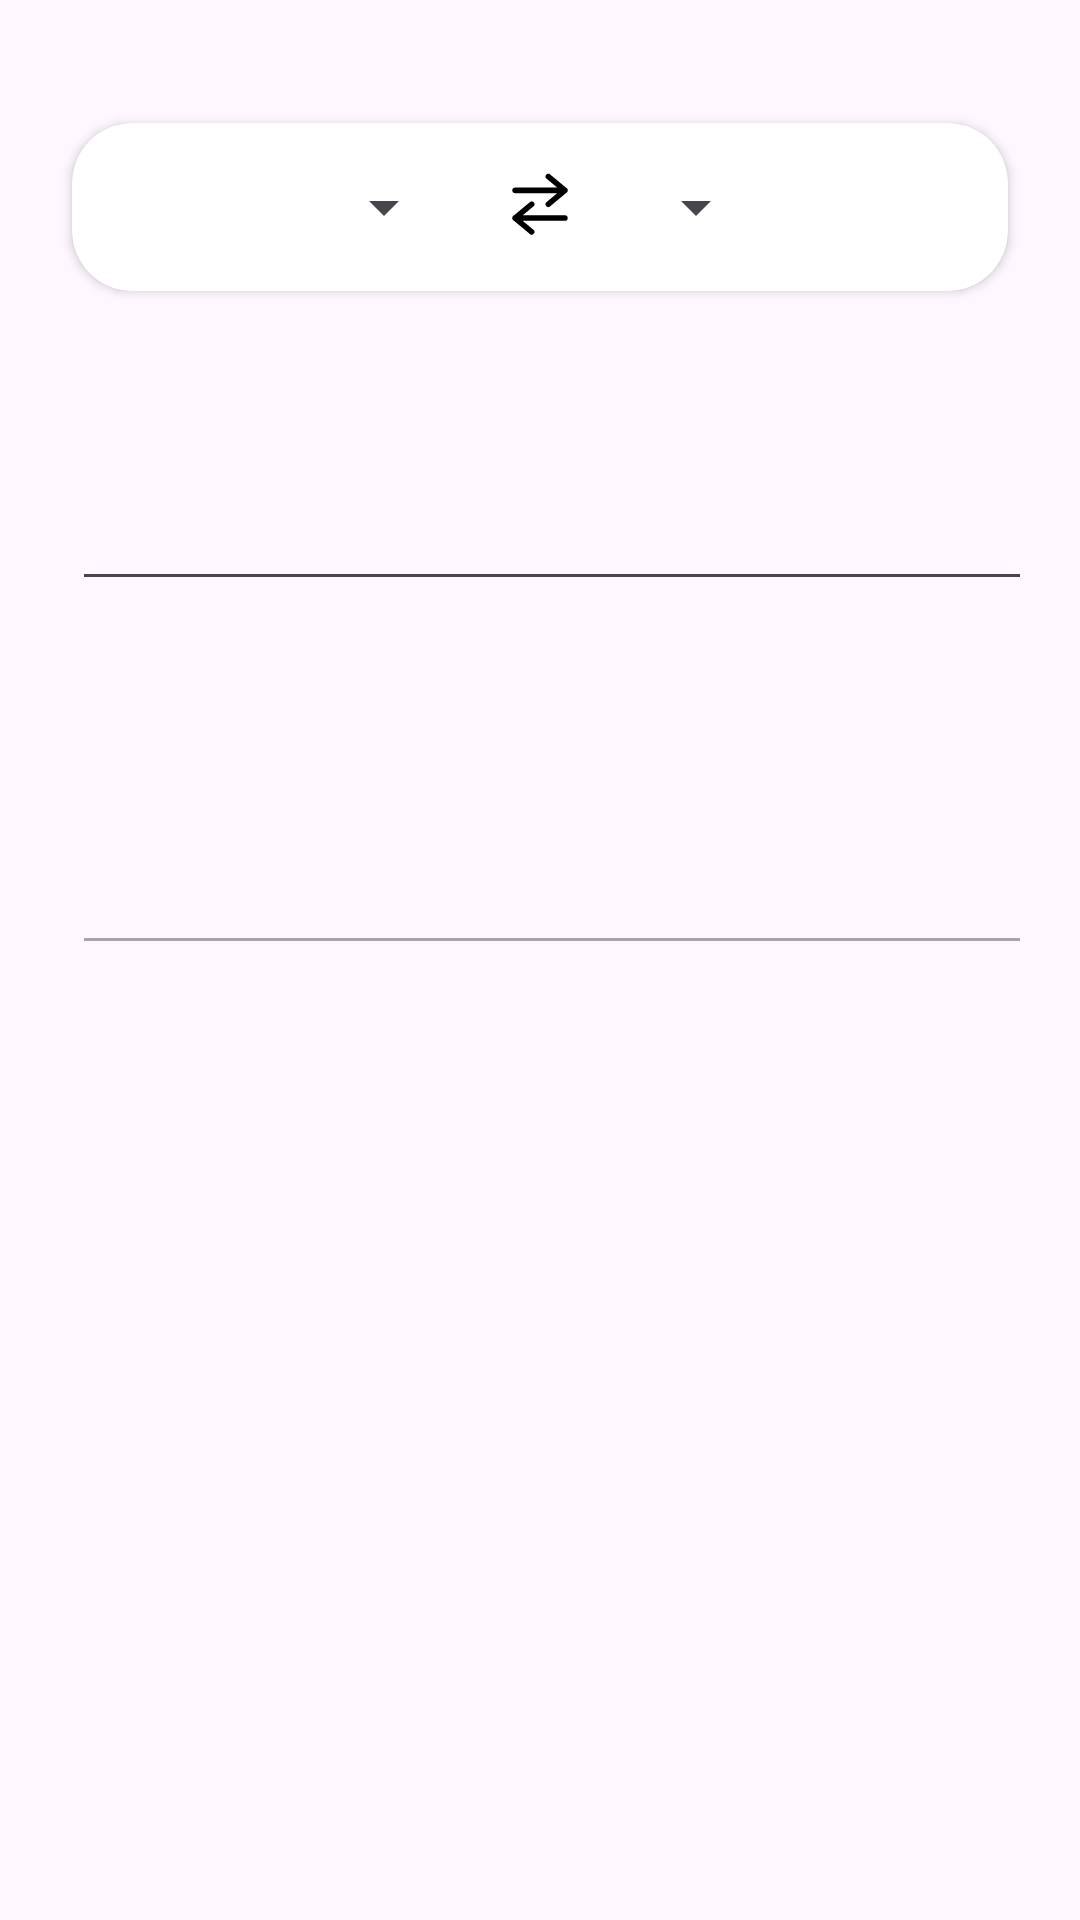

This screen was rendered from an Android layout file. Write that file and the resources it references.
<!-- AndroidManifest.xml: application theme Theme.CurrencyConverter -->
<!-- res/layout/fragment_main_layout.xml -->
<?xml version="1.0" encoding="utf-8"?>
<androidx.constraintlayout.widget.ConstraintLayout xmlns:android="http://schemas.android.com/apk/res/android"
    xmlns:app="http://schemas.android.com/apk/res-auto"
    xmlns:tools="http://schemas.android.com/tools"
    android:layout_width="match_parent"
    android:layout_height="match_parent"
    android:orientation="vertical"
    android:paddingHorizontal="16dp"
    android:paddingTop="32dp">

    <androidx.cardview.widget.CardView
        android:id="@+id/cardView"
        android:layout_width="match_parent"
        android:layout_height="wrap_content"
        android:elevation="2dp"
        app:cardCornerRadius="20dp"
        app:cardUseCompatPadding="true"
        app:layout_constraintTop_toTopOf="parent">

        <LinearLayout
            android:layout_width="wrap_content"
            android:layout_height="wrap_content"
            android:layout_gravity="center"
            android:gravity="center"
            android:orientation="horizontal"
            android:padding="16dp">

            <Spinner
                android:id="@+id/from_spinner"
                android:layout_width="wrap_content"
                android:layout_height="wrap_content" />

            <ImageView
                android:id="@+id/change_iv"
                android:layout_width="wrap_content"
                android:layout_height="wrap_content"
                android:layout_marginHorizontal="16dp"
                android:src="@drawable/arrow_change_hor" />

            <Spinner
                android:id="@+id/to_spinner"
                android:layout_width="wrap_content"
                android:layout_height="wrap_content" />
        </LinearLayout>
    </androidx.cardview.widget.CardView>

    <TextView
        android:id="@+id/from_symbol_tv"
        android:layout_width="0dp"
        android:layout_height="wrap_content"
        android:textSize="20sp"
        app:layout_constraintBottom_toBottomOf="@id/from_et"
        app:layout_constraintStart_toStartOf="parent"
        app:layout_constraintTop_toTopOf="@id/from_et"
        tools:text="$" />

    <EditText
        android:id="@+id/from_et"
        android:layout_width="0dp"
        android:layout_height="wrap_content"
        android:layout_marginStart="8dp"
        android:layout_marginTop="24dp"
        android:inputType="numberDecimal"
        android:textColor="@color/black"
        android:textSize="40sp"
        android:textStyle="bold"
        app:layout_constraintEnd_toEndOf="parent"
        app:layout_constraintStart_toEndOf="@id/from_symbol_tv"
        app:layout_constraintTop_toBottomOf="@id/cardView"
        tools:text="220.00" />

    <TextView
        android:id="@+id/rate_tv"
        android:layout_width="wrap_content"
        android:layout_height="wrap_content"
        android:layout_marginTop="8dp"
        app:layout_constraintStart_toStartOf="@id/from_et"
        app:layout_constraintTop_toBottomOf="@id/from_et"
        tools:text="1 AUD = 0.67 USD" />

    <TextView
        android:id="@+id/to_symbol_tv"
        android:layout_width="0dp"
        android:layout_height="wrap_content"
        android:textSize="20sp"
        app:layout_constraintBottom_toBottomOf="@id/to_et"
        app:layout_constraintStart_toStartOf="parent"
        app:layout_constraintTop_toTopOf="@id/to_et"
        tools:text="$" />

    <EditText
        android:id="@+id/to_et"
        android:layout_width="0dp"
        android:layout_height="wrap_content"
        android:layout_marginStart="8dp"
        android:layout_marginTop="24dp"
        android:enabled="false"
        android:focusable="false"
        android:textColor="@color/black"
        android:textSize="40sp"
        android:textStyle="bold"
        app:layout_constraintEnd_toEndOf="parent"
        app:layout_constraintStart_toEndOf="@id/from_symbol_tv"
        app:layout_constraintTop_toBottomOf="@id/rate_tv"
        tools:text="220.00" />

    <FrameLayout
        android:layout_width="match_parent"
        android:layout_height="wrap_content"
        android:layout_gravity="center"
        android:layout_marginTop="24dp"
        app:layout_constraintTop_toBottomOf="@id/to_et">

        <include
            android:id="@+id/loading_layout"
            layout="@layout/loading_layout" />
    </FrameLayout>

</androidx.constraintlayout.widget.ConstraintLayout>
<!-- res/layout/loading_layout.xml (included above) -->
<?xml version="1.0" encoding="utf-8"?>
<androidx.constraintlayout.widget.ConstraintLayout xmlns:android="http://schemas.android.com/apk/res/android"
    xmlns:app="http://schemas.android.com/apk/res-auto"
    android:layout_width="match_parent"
    android:layout_height="wrap_content">

    <ProgressBar
        android:id="@+id/progress_bar"
        android:layout_width="wrap_content"
        android:layout_height="wrap_content"
        android:progressTint="@color/orange"
        app:layout_constraintEnd_toEndOf="parent"
        app:layout_constraintStart_toStartOf="parent"
        app:layout_constraintTop_toTopOf="parent" />

    <TextView
        android:id="@+id/error_tv"
        android:layout_width="match_parent"
        android:layout_height="wrap_content"
        android:layout_marginTop="8dp"
        android:gravity="center"
        android:text="@string/error_text"
        android:textColor="@color/orange"
        android:textSize="22sp"
        android:textStyle="bold"
        android:visibility="gone"
        app:layout_constraintTop_toBottomOf="@id/progress_bar" />

    <Button
        android:id="@+id/retry_btn"
        android:layout_width="match_parent"
        android:layout_height="wrap_content"
        android:layout_marginTop="8dp"
        android:backgroundTint="@color/orange"
        android:text="@string/retry_btn_text"
        android:textSize="16sp"
        android:textStyle="bold"
        android:visibility="gone"
        app:layout_constraintTop_toBottomOf="@id/error_tv" />

</androidx.constraintlayout.widget.ConstraintLayout>
<!-- resources referenced by this layout -->
<resources>
  <color name="black">#FF000000</color>
  <color name="orange">#FF6600</color>
  <!-- drawable arrow_change_hor (drawable) -->
  <?xml version="1.0" encoding="utf-8"?>
  <vector xmlns:android="http://schemas.android.com/apk/res/android"
      android:width="24dp"
      android:height="24dp"
      android:viewportWidth="26"
      android:viewportHeight="26">
      <path
          android:fillColor="#00000000"
          android:pathData="M4,7L22,7M4,17L22,17M22,7L16,12M22,7L16,2M4,17L10,12M4,17L10,22"
          android:strokeWidth="2"
          android:strokeColor="#000000"
          android:strokeLineCap="round"
          android:strokeLineJoin="round" />
  </vector>
  <string name="error_text">Что то пошло не так</string>
  <string name="retry_btn_text">Попробовать еще раз</string>
  <style name="Theme.CurrencyConverter" parent="Base.Theme.CurrencyConverter" />
  <style name="Base.Theme.CurrencyConverter" parent="Theme.Material3.Light.NoActionBar">
          
          
          <item name="colorPrimary">@color/black</item>
          <item name="colorSecondary">@color/black</item>
      </style>
</resources>
